Labelled photos from "abeilles-cap200", an image-classification folder in axelcarlier/abeilles-cap200. The possible labels are: Amegilla quadrifasciata, Andrena agilissima, Andrena bicolor, Andrena cineraria, Andrena clarkella, Andrena denticulata, Andrena flavipes, Andrena florea, Andrena fulva, Andrena gravida, Andrena haemorrhoa, Andrena hattorfiana, Andrena nigroaenea, Andrena nitida, Andrena nycthemera, Andrena thoracica, Andrena vaga, Andrena ventralis, Anthidiellum strigatum, Anthidium florentinum, Anthidium manicatum, Anthidium oblongatum, Anthidium septemspinosum, Anthophora bimaculata, Anthophora furcata, Anthophora plumipes, Apis mellifera, Apis mellifera iberiensis, Bombus argillaceus, Bombus bohemicus, Bombus campestris, Bombus hortorum, Bombus humilis, Bombus hypnorum, Bombus lapidarius, Bombus lucorum, Bombus muscorum, Bombus pascuorum, Bombus pratorum, Bombus ruderatus, Bombus rupestris, Bombus sylvarum, Bombus terrestris, Bombus terrestris lusitanicus, Bombus vestalis, Ceratina cucurbitina, Chelostoma florisomne, Colletes cunicularius, Colletes hederae, Dasypoda hirtipes, Halictus rubicundus, Halictus scabiosae, Halictus sexcinctus, Heriades truncorum, Hylaeus variegatus, Lithurgus chrysurus, Macropis europaea, Megachile centuncularis, Megachile ericetorum, Megachile sculpturalis, Melecta albifrons, Nomada goodeniana, Nomada lathburiana, Osmia aurulenta, Osmia bicolor, Osmia bicornis, Osmia caerulescens, Osmia cornuta, Rhodanthidium septemdentatum, Rhodanthidium sticticum, Sphecodes albilabris, Xylocopa valga, Xylocopa violacea.

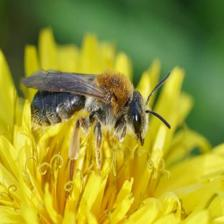
Label: Andrena haemorrhoa

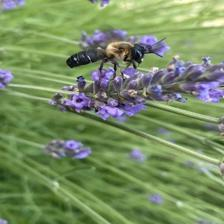
Label: Megachile sculpturalis

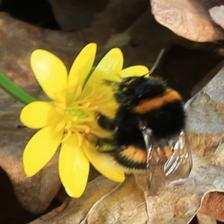
Label: Ceratina cucurbitina

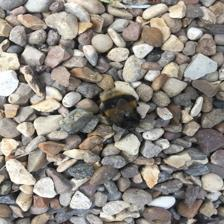
Label: Bombus terrestris

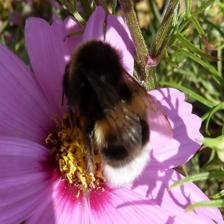
Label: Apis mellifera

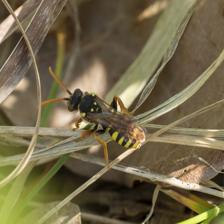
Label: Nomada goodeniana
